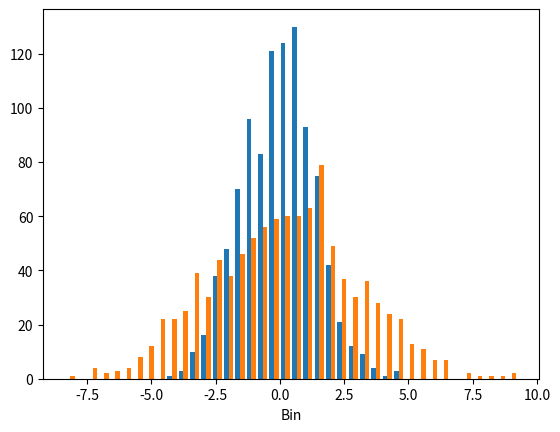

Reproduce this figure in Python. (Note: this script raises an exception after producing the figure.)
# -*- coding: utf-8 -*-
"""
Created on Wed Oct  2 19:40:50 2019

@author: taebe
"""
import numpy as np
import matplotlib.pyplot as plt
#import time
## <2. Random Numbers and Univariate Distributions>
#x = np.random.randn(10000,1) # just random number 0~1, float, not Gaussian
#y = np.random.rand(10001,1)
#plt.figure(figsize=(5,5)) # figsize: how big of figure size
##n, bins, patches = plt.hist(x, bins=20, color='m', alpha=0.8, rwidth=0.8)
#plt.hist([x, y], bins=100, label=['randn','rand'])
#
## RETURN
## n: array or list of arrays & the density and weight, 
## bins: nbins+1, always a single array, patches: list or list of lists
## INPUT
## bins: the number of bars(not affect the values), alpha: colour density 
## rwidth: gap among the bars
#print(n)
#print(bins)

## ---------------------------------------------
#MaxTrials = 10 # operate 10 times
#NumSamples = 1000 # total number of samples
#NumBins = 20 # the number of bins
#for trial in range(MaxTrials) :
##    plt.clf()
#    x = np.random.randn(NumSamples,1) # make 200(NumSamples) random numbers
#    counts, bins, patches = plt.hist(x, NumBins)
##    time.sleep(.5)
#    plt.clf()
#    print('Variation within bin counts: ', np.var(counts/NumSamples))
## np.var: calculate variation

## ---------------------------------------------
N = 1000;
x1 = np.zeros(N)
y1 = np.zeros(N)
for n in range(N) :
    x1[n] = np.sum(np.random.rand(12,1))-np.sum(np.random.rand(12,1));
    y1[n] = np.sum(np.random.rand(48,1))-np.sum(np.random.rand(48,1));

#plt.hist(x1, 40, color='b', alpha=0.8, rwidth=0.8)
plt.hist([x1,y1], 40, label=('#12','#48'))
plt.xlabel('Bin', FontSize=16)
plt.ylabel('Counts', FontSize=16)
plt.grid(True)
#
plt.legend()
plt.title('Histogram, 31240232/Sunwung Lee', fontsize=14)
#plt.savefig('2_rand_randn_2')
## ---------------------------------------------
